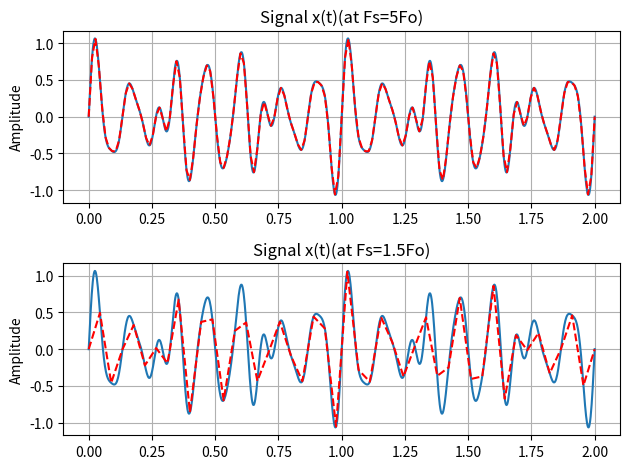

Source code (Python):
import numpy as np
import matplotlib.pyplot as plt
fo=15
f1=5*fo
f2=1.5*fo
t=np.linspace(0,2,1000)
t1=1/f1
t2=1/f2
ts1=np.arange(0,2+t1,t1)
ts2=np.arange(0,2+t2,t2)
x_t=.5*np.sin(14*np.pi*t)+(1/3)*np.sin(18*np.pi*t)+(1/5)*np.sin(24*np.pi*t)+(1/7)*np.sin(30*np.pi*t)
x_s1=.5*np.sin(14*np.pi*ts1)+(1/3)*np.sin(18*np.pi*ts1)+(1/5)*np.sin(24*np.pi*ts1)+(1/7)*np.sin(30*np.pi*ts1)
x_s2=.5*np.sin(14*np.pi*ts2)+(1/3)*np.sin(18*np.pi*ts2)+(1/5)*np.sin(24*np.pi*ts2)+(1/7)*np.sin(30*np.pi*ts2)
plt.subplot(2,1,1)
plt.plot(t, x_t)
plt.plot(ts1, x_s1,'r--')
plt.ylabel("Amplitude")
plt.title("Signal x(t)(at Fs=5Fo)")
plt.grid()
plt.subplot(2,1,2)
plt.plot(t, x_t)
plt.plot(ts2, x_s2,'r--')
plt.ylabel("Amplitude")
plt.title("Signal x(t)(at Fs=1.5Fo)")
plt.grid()
plt.tight_layout()
plt.show()
